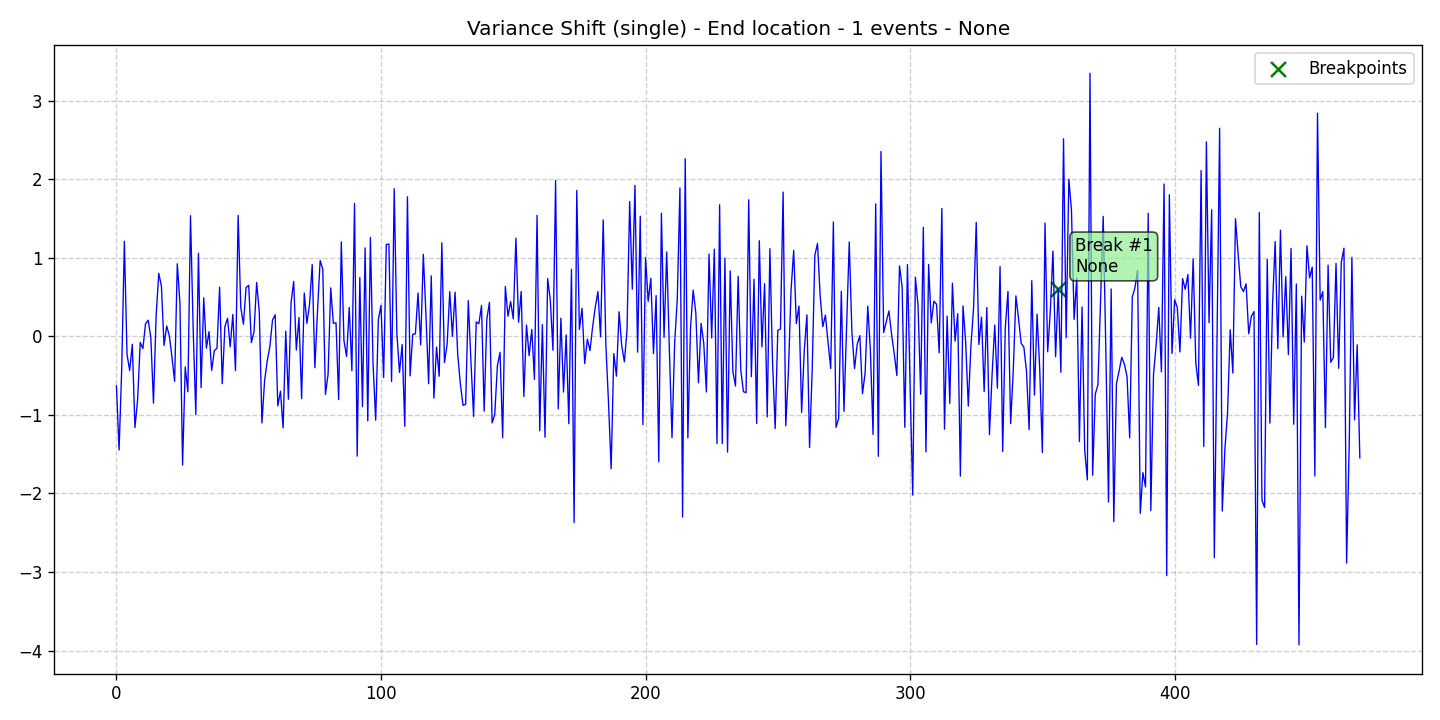

The data file committed next to this chart (first rows):
data, stationary, det_lin_up, det_lin_down, det_quad, det_cubic, det_exp, det_damped, stoc_trend, volatility, single_seas, multiple_seas, point_anom_single, point_anom_multi, collect_anom, context_anom, mean_shift, var_shift, trend_shift, date, is_break, is_anomaly, is_multi, location_beginning
-0.6298, 0, 0, 0, 0, 0, 0, 0, 0, 0, 0, 0, 0, 0, 0, 0, 0, 1, 0, 2020-01-01, 0, 0, 0, 0
-1.446, 0, 0, 0, 0, 0, 0, 0, 0, 0, 0, 0, 0, 0, 0, 0, 0, 1, 0, 2020-01-02, 0, 0, 0, 0
-0.4055, 0, 0, 0, 0, 0, 0, 0, 0, 0, 0, 0, 0, 0, 0, 0, 0, 1, 0, 2020-01-03, 0, 0, 0, 0
1.21, 0, 0, 0, 0, 0, 0, 0, 0, 0, 0, 0, 0, 0, 0, 0, 0, 1, 0, 2020-01-04, 0, 0, 0, 0
-0.2304, 0, 0, 0, 0, 0, 0, 0, 0, 0, 0, 0, 0, 0, 0, 0, 0, 1, 0, 2020-01-05, 0, 0, 0, 0
-0.4355, 0, 0, 0, 0, 0, 0, 0, 0, 0, 0, 0, 0, 0, 0, 0, 0, 1, 0, 2020-01-06, 0, 0, 0, 0
-0.1017, 0, 0, 0, 0, 0, 0, 0, 0, 0, 0, 0, 0, 0, 0, 0, 0, 1, 0, 2020-01-07, 0, 0, 0, 0
-1.161, 0, 0, 0, 0, 0, 0, 0, 0, 0, 0, 0, 0, 0, 0, 0, 0, 1, 0, 2020-01-08, 0, 0, 0, 0
-0.8093, 0, 0, 0, 0, 0, 0, 0, 0, 0, 0, 0, 0, 0, 0, 0, 0, 1, 0, 2020-01-09, 0, 0, 0, 0
-0.07738, 0, 0, 0, 0, 0, 0, 0, 0, 0, 0, 0, 0, 0, 0, 0, 0, 1, 0, 2020-01-10, 0, 0, 0, 0
-0.156, 0, 0, 0, 0, 0, 0, 0, 0, 0, 0, 0, 0, 0, 0, 0, 0, 1, 0, 2020-01-11, 0, 0, 0, 0
0.1596, 0, 0, 0, 0, 0, 0, 0, 0, 0, 0, 0, 0, 0, 0, 0, 0, 1, 0, 2020-01-12, 0, 0, 0, 0
0.2049, 0, 0, 0, 0, 0, 0, 0, 0, 0, 0, 0, 0, 0, 0, 0, 0, 1, 0, 2020-01-13, 0, 0, 0, 0
-0.01632, 0, 0, 0, 0, 0, 0, 0, 0, 0, 0, 0, 0, 0, 0, 0, 0, 1, 0, 2020-01-14, 0, 0, 0, 0
-0.8513, 0, 0, 0, 0, 0, 0, 0, 0, 0, 0, 0, 0, 0, 0, 0, 0, 1, 0, 2020-01-15, 0, 0, 0, 0
0.2587, 0, 0, 0, 0, 0, 0, 0, 0, 0, 0, 0, 0, 0, 0, 0, 0, 1, 0, 2020-01-16, 0, 0, 0, 0
0.802, 0, 0, 0, 0, 0, 0, 0, 0, 0, 0, 0, 0, 0, 0, 0, 0, 1, 0, 2020-01-17, 0, 0, 0, 0
0.6379, 0, 0, 0, 0, 0, 0, 0, 0, 0, 0, 0, 0, 0, 0, 0, 0, 1, 0, 2020-01-18, 0, 0, 0, 0
-0.116, 0, 0, 0, 0, 0, 0, 0, 0, 0, 0, 0, 0, 0, 0, 0, 0, 1, 0, 2020-01-19, 0, 0, 0, 0
0.1318, 0, 0, 0, 0, 0, 0, 0, 0, 0, 0, 0, 0, 0, 0, 0, 0, 1, 0, 2020-01-20, 0, 0, 0, 0
0.006808, 0, 0, 0, 0, 0, 0, 0, 0, 0, 0, 0, 0, 0, 0, 0, 0, 1, 0, 2020-01-21, 0, 0, 0, 0
-0.269, 0, 0, 0, 0, 0, 0, 0, 0, 0, 0, 0, 0, 0, 0, 0, 0, 1, 0, 2020-01-22, 0, 0, 0, 0
-0.5726, 0, 0, 0, 0, 0, 0, 0, 0, 0, 0, 0, 0, 0, 0, 0, 0, 1, 0, 2020-01-23, 0, 0, 0, 0
0.9228, 0, 0, 0, 0, 0, 0, 0, 0, 0, 0, 0, 0, 0, 0, 0, 0, 1, 0, 2020-01-24, 0, 0, 0, 0
0.4243, 0, 0, 0, 0, 0, 0, 0, 0, 0, 0, 0, 0, 0, 0, 0, 0, 1, 0, 2020-01-25, 0, 0, 0, 0
-1.639, 0, 0, 0, 0, 0, 0, 0, 0, 0, 0, 0, 0, 0, 0, 0, 0, 1, 0, 2020-01-26, 0, 0, 0, 0
-0.3907, 0, 0, 0, 0, 0, 0, 0, 0, 0, 0, 0, 0, 0, 0, 0, 0, 1, 0, 2020-01-27, 0, 0, 0, 0
-0.706, 0, 0, 0, 0, 0, 0, 0, 0, 0, 0, 0, 0, 0, 0, 0, 0, 1, 0, 2020-01-28, 0, 0, 0, 0
1.536, 0, 0, 0, 0, 0, 0, 0, 0, 0, 0, 0, 0, 0, 0, 0, 0, 1, 0, 2020-01-29, 0, 0, 0, 0
0.09791, 0, 0, 0, 0, 0, 0, 0, 0, 0, 0, 0, 0, 0, 0, 0, 0, 1, 0, 2020-01-30, 0, 0, 0, 0
-0.9952, 0, 0, 0, 0, 0, 0, 0, 0, 0, 0, 0, 0, 0, 0, 0, 0, 1, 0, 2020-01-31, 0, 0, 0, 0
1.057, 0, 0, 0, 0, 0, 0, 0, 0, 0, 0, 0, 0, 0, 0, 0, 0, 1, 0, 2020-02-01, 0, 0, 0, 0
-0.6525, 0, 0, 0, 0, 0, 0, 0, 0, 0, 0, 0, 0, 0, 0, 0, 0, 1, 0, 2020-02-02, 0, 0, 0, 0
0.4898, 0, 0, 0, 0, 0, 0, 0, 0, 0, 0, 0, 0, 0, 0, 0, 0, 1, 0, 2020-02-03, 0, 0, 0, 0
-0.1513, 0, 0, 0, 0, 0, 0, 0, 0, 0, 0, 0, 0, 0, 0, 0, 0, 1, 0, 2020-02-04, 0, 0, 0, 0
0.05976, 0, 0, 0, 0, 0, 0, 0, 0, 0, 0, 0, 0, 0, 0, 0, 0, 1, 0, 2020-02-05, 0, 0, 0, 0
-0.4335, 0, 0, 0, 0, 0, 0, 0, 0, 0, 0, 0, 0, 0, 0, 0, 0, 1, 0, 2020-02-06, 0, 0, 0, 0
-0.183, 0, 0, 0, 0, 0, 0, 0, 0, 0, 0, 0, 0, 0, 0, 0, 0, 1, 0, 2020-02-07, 0, 0, 0, 0
-0.1517, 0, 0, 0, 0, 0, 0, 0, 0, 0, 0, 0, 0, 0, 0, 0, 0, 1, 0, 2020-02-08, 0, 0, 0, 0
0.6245, 0, 0, 0, 0, 0, 0, 0, 0, 0, 0, 0, 0, 0, 0, 0, 0, 1, 0, 2020-02-09, 0, 0, 0, 0
-0.6026, 0, 0, 0, 0, 0, 0, 0, 0, 0, 0, 0, 0, 0, 0, 0, 0, 1, 0, 2020-02-10, 0, 0, 0, 0
0.1243, 0, 0, 0, 0, 0, 0, 0, 0, 0, 0, 0, 0, 0, 0, 0, 0, 1, 0, 2020-02-11, 0, 0, 0, 0
0.2291, 0, 0, 0, 0, 0, 0, 0, 0, 0, 0, 0, 0, 0, 0, 0, 0, 1, 0, 2020-02-12, 0, 0, 0, 0
-0.1333, 0, 0, 0, 0, 0, 0, 0, 0, 0, 0, 0, 0, 0, 0, 0, 0, 1, 0, 2020-02-13, 0, 0, 0, 0
0.279, 0, 0, 0, 0, 0, 0, 0, 0, 0, 0, 0, 0, 0, 0, 0, 0, 1, 0, 2020-02-14, 0, 0, 0, 0
-0.4351, 0, 0, 0, 0, 0, 0, 0, 0, 0, 0, 0, 0, 0, 0, 0, 0, 1, 0, 2020-02-15, 0, 0, 0, 0
1.538, 0, 0, 0, 0, 0, 0, 0, 0, 0, 0, 0, 0, 0, 0, 0, 0, 1, 0, 2020-02-16, 0, 0, 0, 0
0.3665, 0, 0, 0, 0, 0, 0, 0, 0, 0, 0, 0, 0, 0, 0, 0, 0, 1, 0, 2020-02-17, 0, 0, 0, 0
0.1541, 0, 0, 0, 0, 0, 0, 0, 0, 0, 0, 0, 0, 0, 0, 0, 0, 1, 0, 2020-02-18, 0, 0, 0, 0
0.6208, 0, 0, 0, 0, 0, 0, 0, 0, 0, 0, 0, 0, 0, 0, 0, 0, 1, 0, 2020-02-19, 0, 0, 0, 0
0.648, 0, 0, 0, 0, 0, 0, 0, 0, 0, 0, 0, 0, 0, 0, 0, 0, 1, 0, 2020-02-20, 0, 0, 0, 0
-0.08035, 0, 0, 0, 0, 0, 0, 0, 0, 0, 0, 0, 0, 0, 0, 0, 0, 1, 0, 2020-02-21, 0, 0, 0, 0
0.05849, 0, 0, 0, 0, 0, 0, 0, 0, 0, 0, 0, 0, 0, 0, 0, 0, 1, 0, 2020-02-22, 0, 0, 0, 0
0.6859, 0, 0, 0, 0, 0, 0, 0, 0, 0, 0, 0, 0, 0, 0, 0, 0, 1, 0, 2020-02-23, 0, 0, 0, 0
0.3052, 0, 0, 0, 0, 0, 0, 0, 0, 0, 0, 0, 0, 0, 0, 0, 0, 1, 0, 2020-02-24, 0, 0, 0, 0
-1.103, 0, 0, 0, 0, 0, 0, 0, 0, 0, 0, 0, 0, 0, 0, 0, 0, 1, 0, 2020-02-25, 0, 0, 0, 0
-0.5651, 0, 0, 0, 0, 0, 0, 0, 0, 0, 0, 0, 0, 0, 0, 0, 0, 1, 0, 2020-02-26, 0, 0, 0, 0
-0.3133, 0, 0, 0, 0, 0, 0, 0, 0, 0, 0, 0, 0, 0, 0, 0, 0, 1, 0, 2020-02-27, 0, 0, 0, 0
-0.129, 0, 0, 0, 0, 0, 0, 0, 0, 0, 0, 0, 0, 0, 0, 0, 0, 1, 0, 2020-02-28, 0, 0, 0, 0
0.2075, 0, 0, 0, 0, 0, 0, 0, 0, 0, 0, 0, 0, 0, 0, 0, 0, 1, 0, 2020-02-29, 0, 0, 0, 0
... 411 more rows
